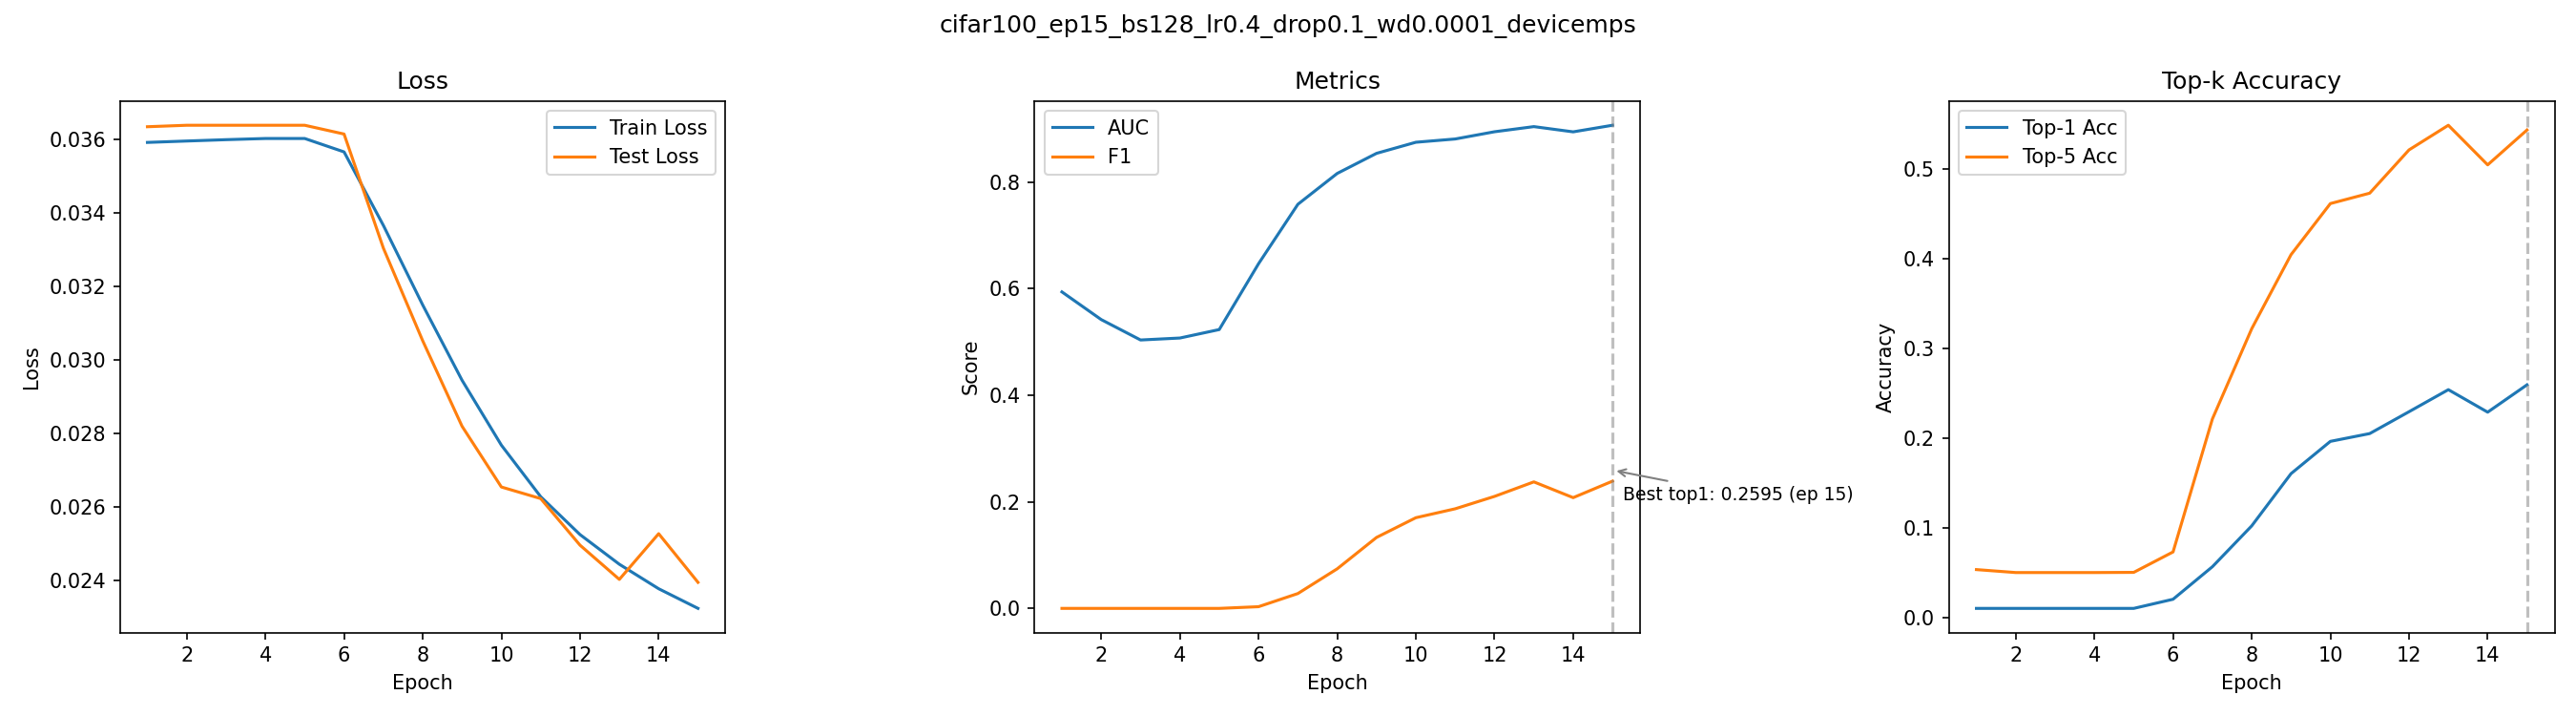

Source data for this figure (header and first rows):
epoch, train_loss, test_loss, auc, f1, top1_acc, top5_acc
1, 0.03592, 0.03634, 0.5939, 0.0002161, 0.01, 0.0533
2, 0.03595, 0.03638, 0.542, 0.000198, 0.01, 0.05
3, 0.03599, 0.03638, 0.5037, 0.0001981, 0.01, 0.05
4, 0.03602, 0.03638, 0.5074, 0.0001981, 0.01, 0.05
5, 0.03602, 0.03638, 0.5233, 0.0001991, 0.01, 0.0502
6, 0.03566, 0.03614, 0.6469, 0.003389, 0.0202, 0.073
7, 0.03366, 0.03304, 0.7583, 0.02807, 0.0565, 0.2214
8, 0.0315, 0.03053, 0.8162, 0.07444, 0.1021, 0.3221
9, 0.02945, 0.0282, 0.8539, 0.1333, 0.1604, 0.4048
10, 0.02769, 0.02655, 0.8747, 0.1703, 0.1964, 0.4618
11, 0.02629, 0.02624, 0.8808, 0.1871, 0.2051, 0.4734
12, 0.02526, 0.02497, 0.8944, 0.2103, 0.2295, 0.5217
13, 0.02445, 0.02404, 0.904, 0.2375, 0.2541, 0.5492
14, 0.02379, 0.02528, 0.8942, 0.2079, 0.229, 0.505
15, 0.02325, 0.02396, 0.9066, 0.2389, 0.2595, 0.5439
